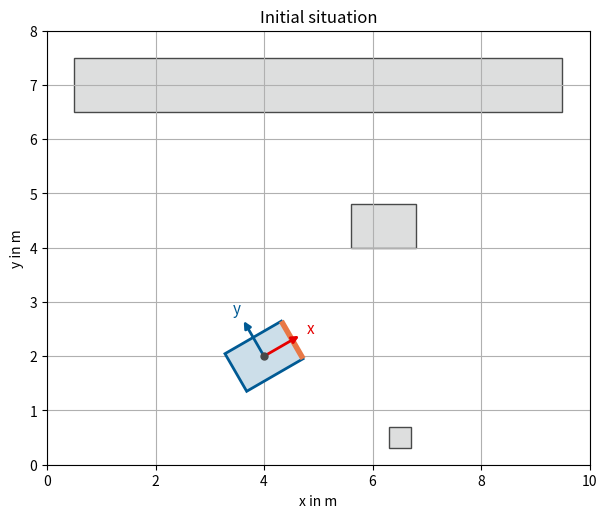

Here is the Python script that generated this plot:
# Given plotting function: just run it, you do not need to understand it.
def plot_warehouse(vehicles=None, coordinate_systems=None, scan_points=None,
                   scanner=None, protective_field=None, targets=None, path=None,
                   surroundings=None, labels=None, title='',
                   limits=(0, 10, 0, 8)):
    """Plots a section of the warehouse in top view.

    vehicles: corners of a vehicle outline as an array, row = [x, y], the
              first two corners form the front edge, or a list of such
              arrays for several vehicles (optional)
    coordinate_systems: homogeneous 3x3 matrix of a coordinate system or a
              list of such matrices, the x-axis (red) and the y-axis (blue)
              are drawn 0.8 m long (optional)
    scan_points: scan points as an array, row = [x, y], drawn as red dots
                 (optional)
    scanner: position [x, y] of the scanner, draws the laser beams from the
             scanner to the scan points as thin red lines (optional)
    protective_field: corners of a protective field as an array, row = [x, y],
                      filled in yellow with a dashed outline (optional)
    targets: target points as an array, row = [x, y], marked as crosses (optional)
    path: path points as an array, row = [x, y], drawn as a dashed line with
          dots on top of the vehicles (optional)
    surroundings: corners of areas such as racks or pallets as an array or a
                  list of arrays, filled in gray (optional)
    labels: legend entries, one per vehicle; without labels, all vehicles
            are outlined in blue (optional)
    title: plot title
    limits: visible section (x_min, x_max, y_min, y_max) in m
    """
    blue, red, orange, gray = '#005A94', '#E60000', '#E87846', '#484949'
    colors = [blue, red, orange, gray]
    if isinstance(vehicles, np.ndarray):
        vehicles = [vehicles]
    if isinstance(coordinate_systems, np.ndarray):
        coordinate_systems = [coordinate_systems]
    if isinstance(surroundings, np.ndarray):
        surroundings = [surroundings]
    fig, ax = plt.subplots(figsize=(7, 6))

    # surroundings: racks, pallets, pillars
    if surroundings is not None:
        for area in surroundings:
            ax.fill(area[:, 0], area[:, 1], facecolor='#DDDEDE',
                    edgecolor=gray, linewidth=1, zorder=0)

    # protective field filled in yellow with a dashed outline
    if protective_field is not None:
        ax.fill(protective_field[:, 0], protective_field[:, 1],
                facecolor='#FFEC7F', edgecolor=orange, linestyle='--',
                linewidth=1.5, label='Protective field', zorder=1)

    # path as a dashed line with dots, on top of the vehicles
    if path is not None:
        ax.plot(path[:, 0], path[:, 1], color=gray, linestyle='--', linewidth=1,
                marker='o', markersize=3, label='Path', zorder=4)

    # vehicles: outline filled in light blue, front edge (corner 0 to corner 1) orange
    if vehicles is not None:
        for k in range(len(vehicles)):
            color = blue if labels is None else colors[k % len(colors)]
            corners = vehicles[k]
            label = None if labels is None else labels[k]
            ax.fill(corners[:, 0], corners[:, 1], facecolor='#CCDEE9',
                    edgecolor=color, linewidth=2, label=label, zorder=2)
            ax.plot(corners[0:2, 0], corners[0:2, 1], color=orange, linewidth=4,
                    solid_capstyle='butt', zorder=3)

    # coordinate systems: x-axis red, y-axis blue, each 0.8 m long
    if coordinate_systems is not None:
        for T in coordinate_systems:
            origin = T[0:2, 2]
            for column, color, name in [(0, red, 'x'), (1, blue, 'y')]:
                tip = origin + 0.8 * T[0:2, column]
                ax.annotate('', xy=tip, xytext=origin, zorder=4,
                            arrowprops=dict(arrowstyle='-|>', color=color, lw=2))
                label_position = origin + 1.0 * T[0:2, column]
                ax.text(label_position[0], label_position[1], name, color=color,
                        ha='center', va='center', fontsize=11, zorder=4)
            ax.scatter(origin[0], origin[1], s=25, color=gray, zorder=5)

    # scan points as red dots, optionally with laser beams from the scanner
    if scan_points is not None:
        scan_points = np.atleast_2d(scan_points)
        if scanner is not None:
            for point in scan_points:
                ax.plot([scanner[0], point[0]], [scanner[1], point[1]], color=red,
                        linewidth=0.8, alpha=0.6, zorder=4)
        ax.scatter(scan_points[:, 0], scan_points[:, 1], s=25, color=red,
                   zorder=5, label='Scan points')

    # target points as crosses
    if targets is not None:
        targets = np.atleast_2d(targets)
        ax.scatter(targets[:, 0], targets[:, 1], marker='x', s=80, color=gray,
                   linewidth=2, zorder=5, label='Target')

    if (labels is not None or scan_points is not None or targets is not None
            or path is not None or protective_field is not None):
        ax.legend(loc='upper left')
    ax.set_xlim(limits[0], limits[1])
    ax.set_ylim(limits[2], limits[3])
    ax.set_aspect('equal')
    ax.grid(True)
    ax.set_xlabel('x in m')
    ax.set_ylabel('y in m')
    ax.set_title(title)
    plt.show()

import numpy as np
import matplotlib.pyplot as plt

# functions from Chapter 5.3
def transformation_matrix(angle, tx, ty):
    """Homogeneous matrix: rotate by angle (radians), then shift by (tx, ty)."""
    return np.array([
        [np.cos(angle), -np.sin(angle), tx],
        [np.sin(angle),  np.cos(angle), ty],
        [0.0,            0.0,           1.0],
    ])

def transform(T, points):
    """Applies the homogeneous matrix T to all points, row = [x, y]."""
    points_hom = np.ones((len(points), 3))
    points_hom[:, 0:2] = points
    result = (T @ points_hom.T).T
    return result[:, 0:2]

# corners of the AGV in the vehicle coordinate system in m, row = [x, y]
outline = np.array([
    [ 0.6, -0.4],   # front right
    [ 0.6,  0.4],   # front left
    [-0.6,  0.4],   # rear left
    [-0.6, -0.4],   # rear right
])

# warehouse map: corners of the rack, the pallet and the pillar in warehouse
# coordinates in m
rack = np.array([[0.5, 6.5], [9.5, 6.5], [9.5, 7.5], [0.5, 7.5]])
pallet = np.array([[5.6, 4.0], [6.8, 4.0], [6.8, 4.8], [5.6, 4.8]])
pillar = np.array([[6.3, 0.3], [6.7, 0.3], [6.7, 0.7], [6.3, 0.7]])
warehouse = [rack, pallet, pillar]

# pose of the AGV as in Chapter 6.1: center at (4, 2) m, yaw angle 30 degrees
T_WV = transformation_matrix(np.deg2rad(30), 4, 2)
outline_W = transform(T_WV, outline)

# corners of the protective field in the vehicle coordinate system in m
protective_field = np.array([
    [0.6, -0.5],
    [1.6, -0.5],
    [1.6,  0.5],
    [0.6,  0.5],
])

# scan of the safety scanner: angle measured from the x_S-axis in degrees,
# distance in m
angles_deg = np.array([-90, -85, -80, -75, -70, -65, -60,
                       -35, -30, -25, -20, -15, -10,  -5,
                        10,  15,  20,  25,  30,  35,  40,  45,  50,
                        55,  60,  65,  70,  75,  80,  85,  90])
distances = np.array([2.66, 2.81, 3.00, 2.52, 2.49, 4.01, 4.60,
                      1.04, 0.88, 0.83, 0.89, 0.96, 1.06, 1.18,
                      2.64, 2.40, 2.22, 2.08, 2.16, 2.56, 4.47, 4.35, 4.26,
                      4.22, 4.20, 4.22, 4.26, 4.35, 4.47, 4.63, 4.85])

plot_warehouse(outline_W, coordinate_systems=T_WV, surroundings=warehouse,
               title='Initial situation')

# code cell

# code cell

# code cell

# code cell
